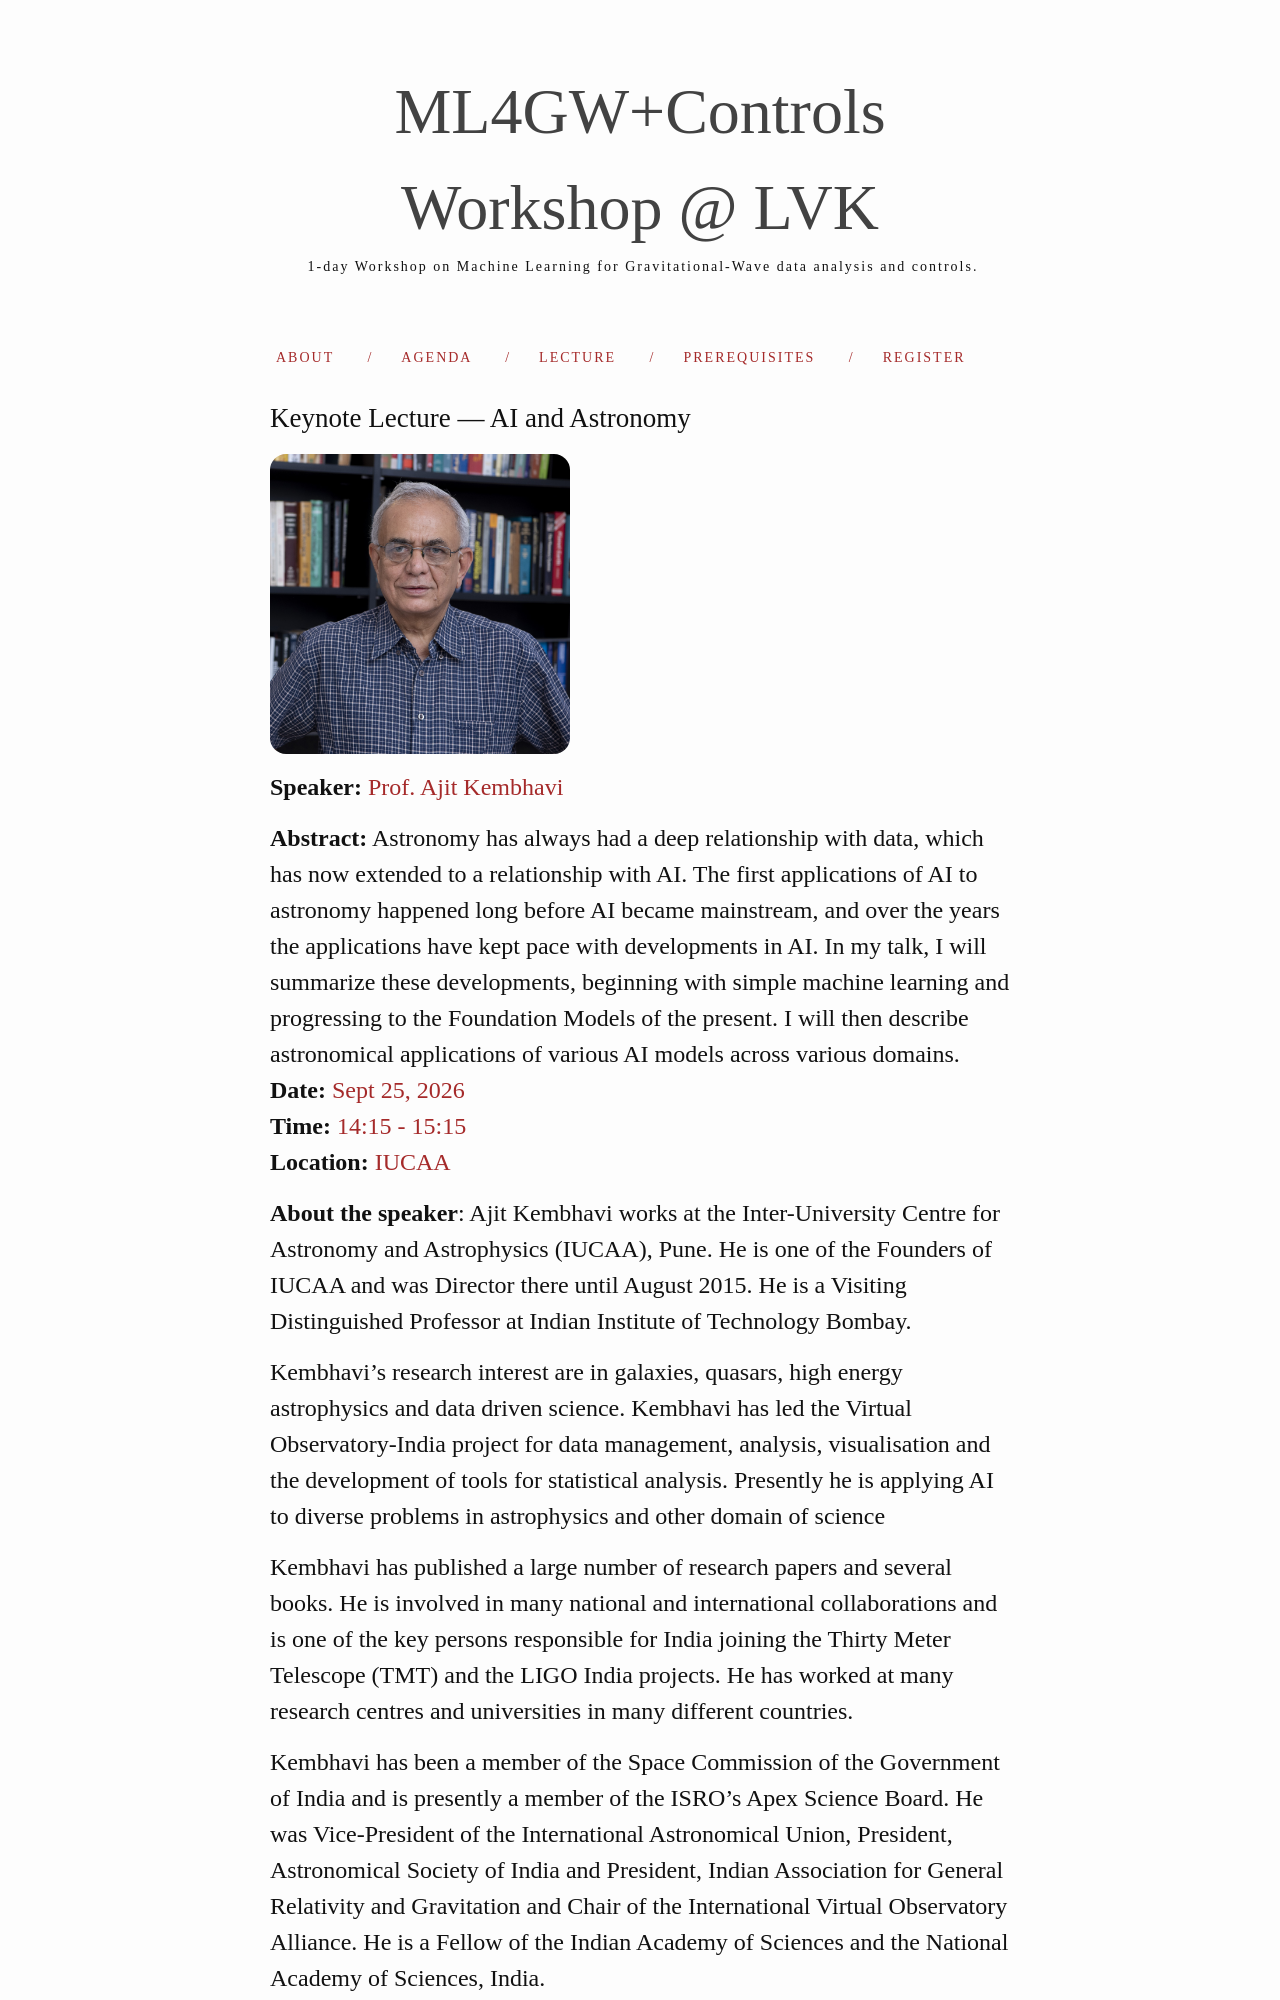

repository: ML4GW/iucaa-workshop-2026 · page: lecture/index.html · generator: jekyll

---
layout: page
title: Lecture
permalink: /lecture/
---

# Keynote Lecture — AI and Astronomy

<img src="{{ '/assets/images/kembhavi.jpg' | relative_url }}"
     alt="Ajit Kembhavi"
     width="300"
     height="300"
     style="border-radius: 16px; object-fit: cover;">

**Speaker:** [Prof. Ajit Kembhavi](https://web.iucaa.in/~akk/)      


**Abstract:** Astronomy has always had a deep relationship with data, which has now extended to a relationship with AI.  The first applications of AI to astronomy happened long before AI became mainstream, and over the years the applications have kept pace with developments in AI.  In my talk, I will summarize these developments, beginning with simple machine learning and progressing to the Foundation Models of the present.  I will then describe astronomical applications of various AI models across various domains.
**Date:** <span style="color:brown">Sept 25, 2026</span>      
**Time:** <span style="color:brown">14:15 - 15:15</span>     
**Location:** <span style="color:brown">IUCAA</span>

**About the speaker**: Ajit Kembhavi works at the Inter-University Centre for Astronomy and Astrophysics (IUCAA), Pune.  He is one of the Founders of IUCAA and was Director there until August 2015.  He is a Visiting Distinguished Professor at Indian Institute of Technology Bombay.  

Kembhavi’s research interest are in galaxies, quasars, high energy astrophysics and data driven science. Kembhavi has led the Virtual Observatory-India project for data management, analysis, visualisation and the development of tools for statistical analysis. Presently he is applying AI to diverse problems in astrophysics and other domain of science  

Kembhavi has published a large number of research papers and several books. He is involved in many national and international collaborations and is one of the key persons responsible for India joining the Thirty Meter Telescope (TMT) and the LIGO India projects. He has worked at many research centres and universities in many different countries.
